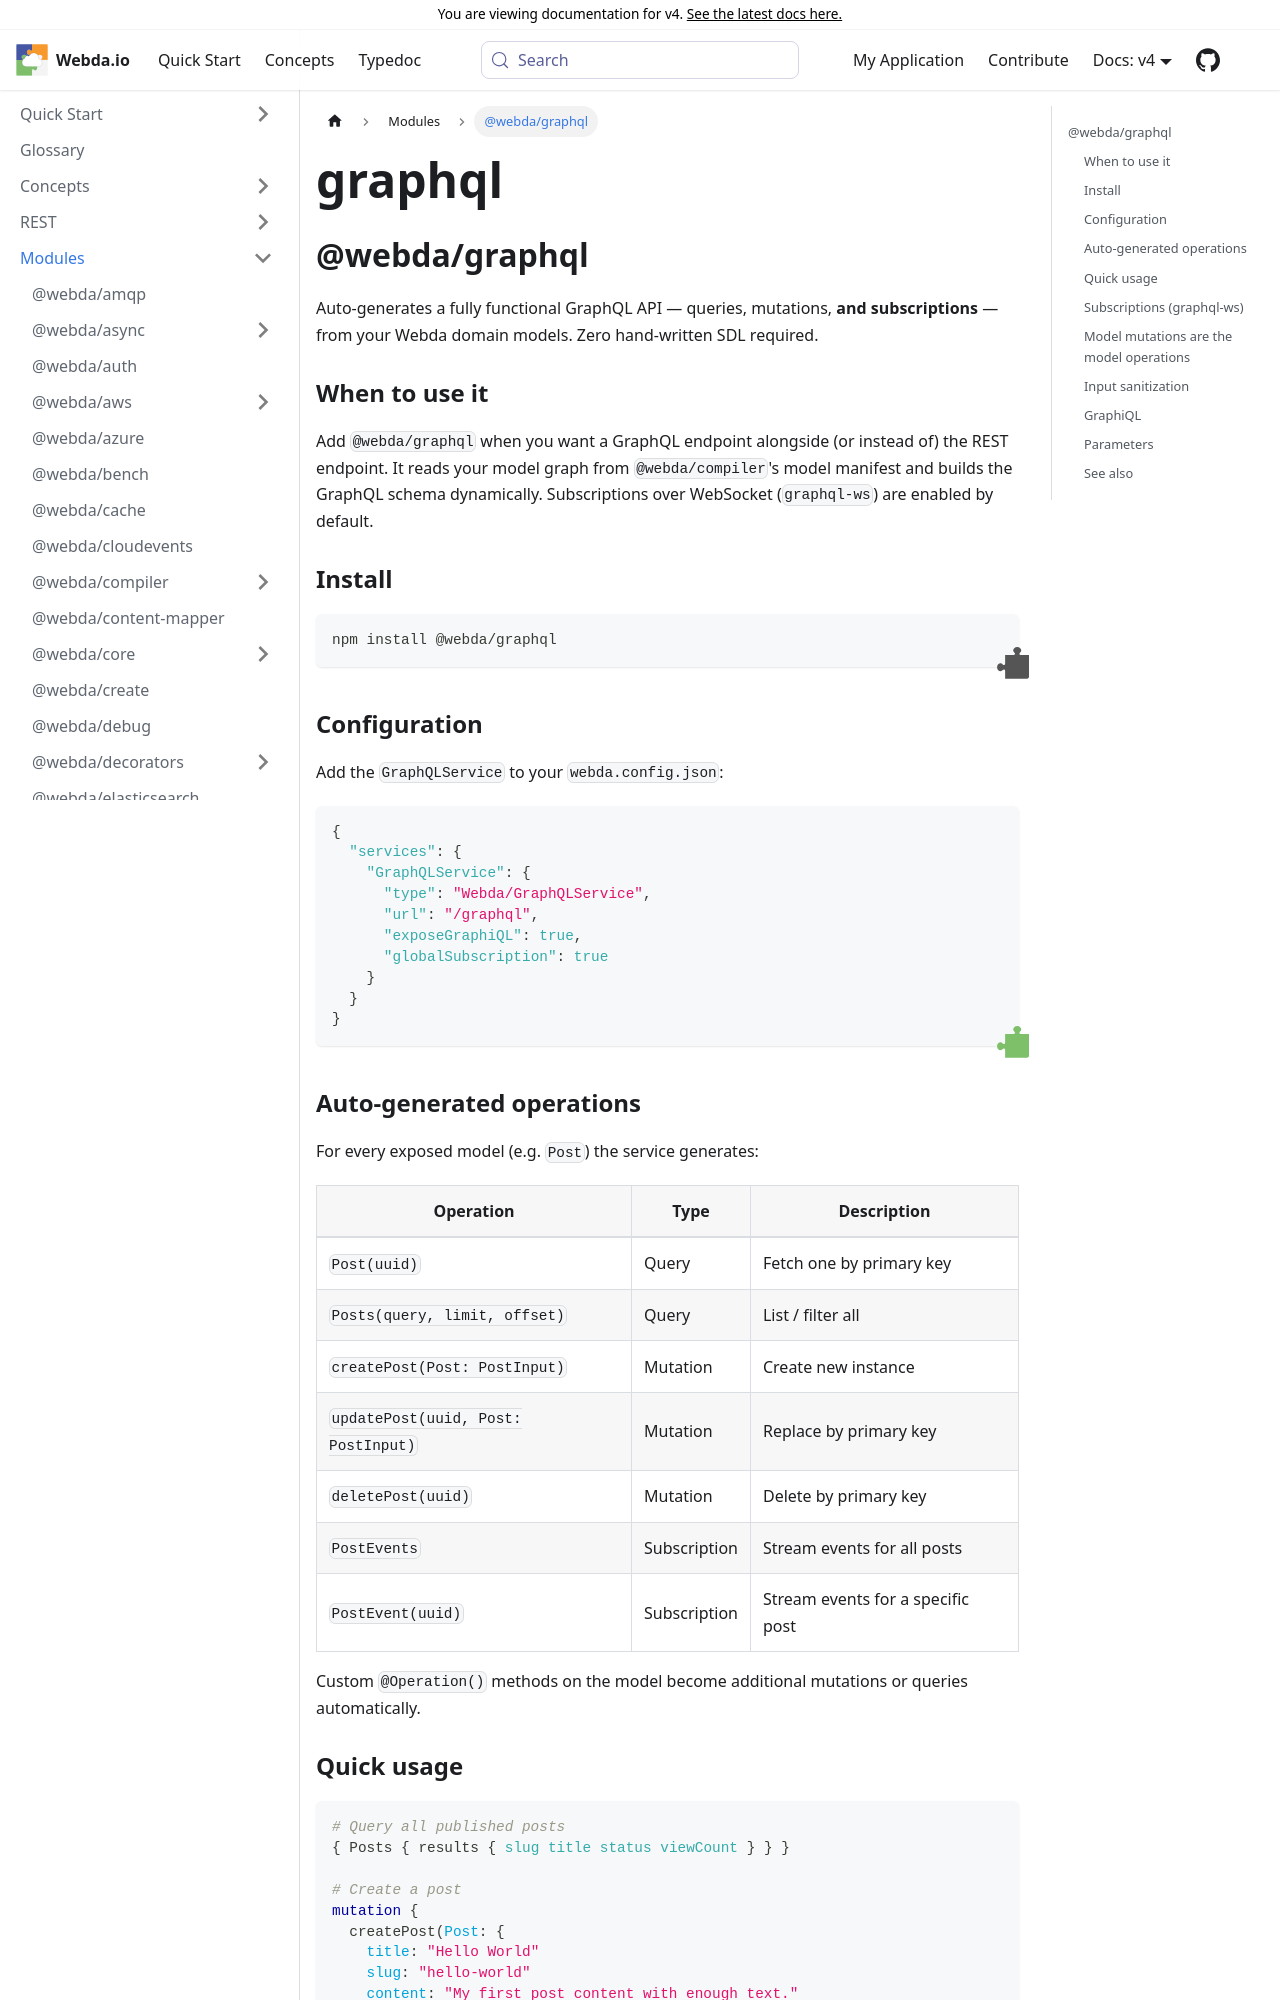

repository: loopingz/webda.io · page: v4/docs/Modules/graphql/index.html · generator: docusaurus

---
sidebar_label: "@webda/graphql"
---
# graphql

## @webda/graphql

Auto-generates a fully functional GraphQL API — queries, mutations, **and subscriptions** — from your Webda domain models. Zero hand-written SDL required.

### When to use it

Add `@webda/graphql` when you want a GraphQL endpoint alongside (or instead of) the REST endpoint. It reads your model graph from `@webda/compiler`'s model manifest and builds the GraphQL schema dynamically. Subscriptions over WebSocket (`graphql-ws`) are enabled by default.

### Install

```bash
npm install @webda/graphql
```

### Configuration

Add the `GraphQLService` to your `webda.config.json`:

```json
{
  "services": {
    "GraphQLService": {
      "type": "Webda/GraphQLService",
      "url": "/graphql",
      "exposeGraphiQL": true,
      "globalSubscription": true
    }
  }
}
```

### Auto-generated operations

For every exposed model (e.g. `Post`) the service generates:

| Operation | Type | Description |
|-----------|------|-------------|
| `Post(uuid)` | Query | Fetch one by primary key |
| `Posts(query, limit, offset)` | Query | List / filter all |
| `createPost(Post: PostInput)` | Mutation | Create new instance |
| `updatePost(uuid, Post: PostInput)` | Mutation | Replace by primary key |
| `deletePost(uuid)` | Mutation | Delete by primary key |
| `PostEvents` | Subscription | Stream events for all posts |
| `PostEvent(uuid)` | Subscription | Stream events for a specific post |

Custom `@Operation()` methods on the model become additional mutations or queries automatically.

### Quick usage

```graphql
# Query all published posts
{ Posts { results { slug title status viewCount } } }

# Create a post
mutation {
  createPost(Post: {
    title: "Hello World"
    slug: "hello-world"
    content: "My first post content with enough text."
    status: "draft"
    viewCount: 0
  }) {
    slug
    title
  }
}
```

### Subscriptions (graphql-ws)

```graphql
subscription {
  PostEvents {
    Created { object { slug title } }
    Updated { object { slug title } }
    Deleted { object_id }
  }
}
```

The subscription server uses `graphql-ws` over WebSocket (same port as the HTTP server when TLS is enabled via `autoTls`).
